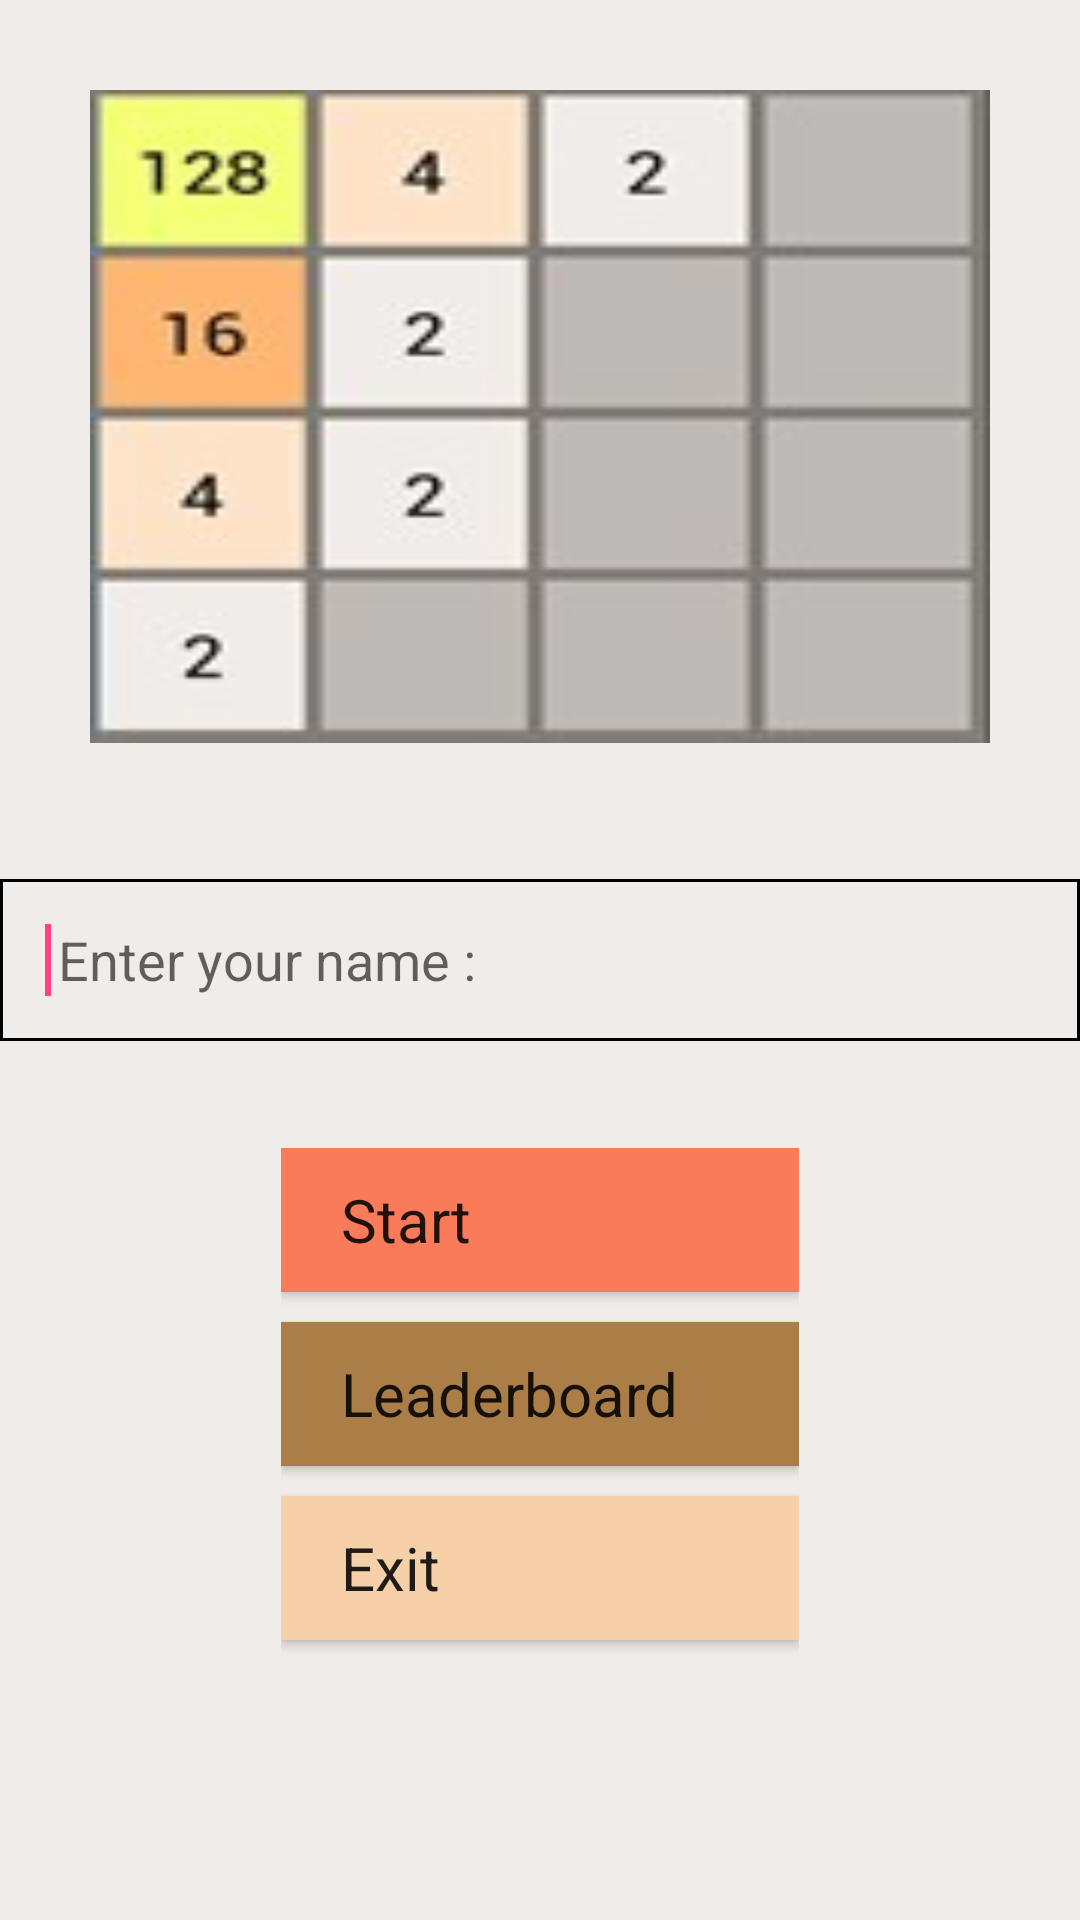

Write the Android layout XML for this screen, with the resource values it uses.
<!-- AndroidManifest.xml: application theme AppTheme -->
<!-- res/layout/activity_main.xml -->
<?xml version="1.0" encoding="utf-8"?>
<LinearLayout xmlns:android="http://schemas.android.com/apk/res/android"
    xmlns:app="http://schemas.android.com/apk/res-auto"
    xmlns:tools="http://schemas.android.com/tools"
    android:orientation="vertical"
    android:layout_width="match_parent"
    android:layout_height="match_parent"
    tools:context="com.example.user.Oyun2048.MainActivity"
    android:weightSum="1"
    android:background="@color/Two">

    <LinearLayout
        android:id="@+id/lLayout"
        android:layout_width="match_parent"
        android:layout_height="match_parent"
        android:layout_weight="0.5"
        android:orientation="vertical">

        <ImageView
            android:id="@+id/imgView"
            android:layout_width="match_parent"
            android:layout_height="match_parent"
            android:layout_marginBottom="30dp"
            android:layout_marginLeft="30dp"
            android:layout_marginRight="30dp"
            android:layout_marginTop="30dp"
            android:background="@drawable/ana_ekran" />
    </LinearLayout>

    <LinearLayout
        android:layout_width="match_parent"
        android:layout_height="85dp"
        android:orientation="horizontal">

        <EditText
            android:id="@+id/editText"
            android:layout_width="match_parent"
            android:layout_height="54dp"
            android:layout_gravity="center|left"
            android:background="@drawable/bacwit"
            android:ems="10"
            android:hint=" Enter your name :"
            android:padding="15dp">
            <requestFocus />
        </EditText>
    </LinearLayout>

    <LinearLayout
        android:layout_width="wrap_content"
        android:layout_height="match_parent"
        android:orientation="vertical"
        android:layout_weight="0.5"
        android:layout_gravity="center"
        android:weightSum="1"
        android:layout_marginTop="20dp">

        <Button
            android:id="@+id/start_button"
            style="@style/AppTheme2"
            android:layout_width="match_parent"
            android:layout_height="wrap_content"
            android:layout_gravity="center"
            android:background="@color/Start_button"
            android:gravity="left|center"
            android:shadowColor="@color/White"
            android:text="@string/Start"
            android:textSize="20sp"
            android:paddingLeft="20dp"/>

        <Button
            android:id="@+id/leaderboard"
            style="@style/AppTheme2"
            android:layout_width="match_parent"
            android:layout_height="wrap_content"
            android:layout_gravity="center"
            android:layout_marginTop="10dp"
            android:background="@color/Brwn"
            android:gravity="left|center"
            android:text="@string/Leader"
            android:textSize="20sp"
            android:paddingRight="40dp"
            android:paddingLeft="20dp"/>

        <Button
            android:id="@+id/exit_button"
            style="@style/AppTheme2"
            android:layout_width="match_parent"
            android:layout_height="wrap_content"
            android:layout_gravity="left|center"
            android:layout_marginTop="10dp"
            android:background="@color/Button_Game_Background"
            android:gravity="left|center"
            android:text="@string/Exit"
            android:textSize="20sp"
            android:paddingRight="40dp"
            android:paddingLeft="20dp"/>
    </LinearLayout>
</LinearLayout>
<!-- resources referenced by this layout -->
<resources>
  <color name="Brwn">#AB7E48</color>
  <color name="Button_Game_Background">#F5D0A9</color>
  <color name="Start_button">#F97B5A</color>
  <color name="Two">#F0ECE9</color>
  <color name="White">#FFFFFF</color>
  <!-- drawable ana_ekran: jpg bitmap (drawable, 6432 bytes) -->
  <!-- drawable bacwit (drawable) -->
  <?xml version="1.0" encoding="utf-8"?>
  <shape xmlns:android="http://schemas.android.com/apk/res/android"
      android:shape="rectangle">
      <solid android:color="#00000000"/>
      <stroke android:width="1dp" android:color="@color/Black"/>
  
  </shape>
  <string name="Exit">Exit</string>
  <string name="Leader">Leaderboard</string>
  <string name="Start">Start</string>
  <style name="AppTheme2" parent="Theme.AppCompat.Light.DarkActionBar">
          
          <item name="colorPrimary">@color/colorPrimary</item>
          <item name="colorPrimaryDark">@color/colorPrimaryDark</item>
          <item name="colorAccent">@color/colorAccent</item>
          <item name="android:background">@color/color2</item>
      </style>
  <style name="AppTheme" parent="Theme.AppCompat.Light.DarkActionBar">
          
          <item name="colorPrimary">@color/colorPrimary</item>
          <item name="colorPrimaryDark">@color/colorPrimaryDark</item>
          <item name="colorAccent">@color/colorAccent</item>
      </style>
  <color name="Black">#000000</color>
  <color name="colorPrimary">#3F51B5</color>
  <color name="colorPrimaryDark">#303F9F</color>
  <color name="colorAccent">#FF4081</color>
  <color name="color2">#F1F8E9</color>
</resources>
